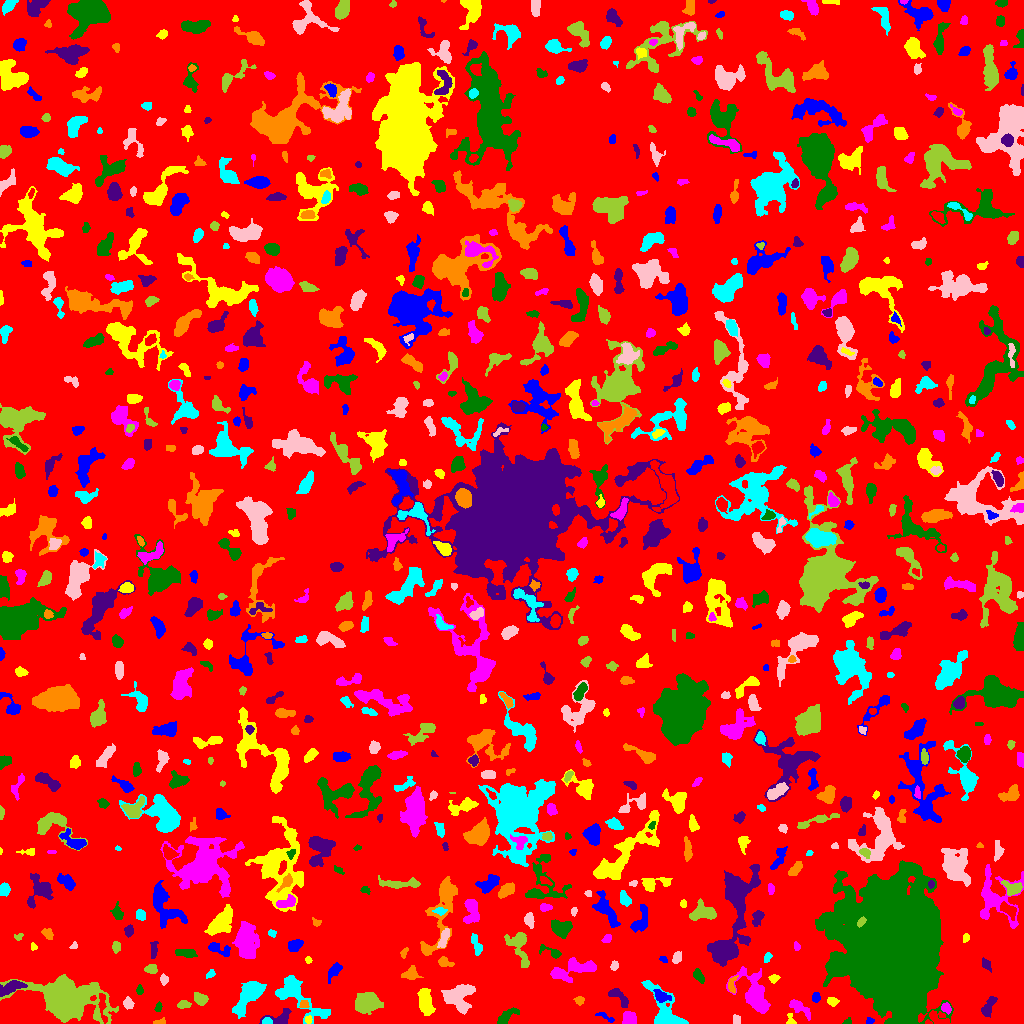

Source data for this figure (header and first rows):
ID, X, Y, A, B, theta, total_flux, mu_max, mu_median, mu_mean, R_fwhm, R_e, R10, R90, x_start, x_end, y_start, y_end, area, greylevel
0, 511, 509.4, 296.1, 292, 0.2075, 1230490, 10.0, 1.0, 1.563, 90.76, 226.6, 85.62, 372.8, 0, 1023, 0, 1023, 787374, 1.563
1, 869.5, 2.359, 2.07, 1.73, 0.2594, 78.0, 3.0, 1.0, 1.529, 2.821, 2.326, 0.7979, 3.613, 866, 874, 0, 6, 51, 5.529
2, 308.3, 3.964, 1.849, 1.788, -1.321, 111.0, 4.0, 2.0, 2.056, 3.478, 2.326, 0.7979, 3.523, 305, 312, 0, 8, 54, 8.056
3, 798.7, 16.32, 6.369, 2.294, -0.6021, 612.0, 8.0, 3.0, 2.887, 4.478, 4.222, 1.596, 6.817, 789, 810, 3, 24, 212, 6.887
4, 847.7, 1.758, 2.135, 1.555, 0.3918, 66.0, 4.0, 1.0, 1.435, 2.394, 2.034, 0.5642, 3.338, 842, 851, 0, 6, 46, 5.435
5, 280.8, 4.937, 6.673, 3.672, 0.2462, 1103, 12.0, 4.0, 5.083, 5.171, 4.37, 1.693, 7.092, 259, 291, 0, 15, 217, 8.083
6, 160.1, 1.22, 3.123, 1.15, 0.1075, 109.0, 5.0, 2.0, 1.817, 2.523, 2.185, 0.7979, 3.385, 153, 165, 0, 6, 60, 6.817
7, 266.9, 2.134, 2.255, 1.606, 0.03777, 261.0, 8.0, 4.0, 4.015, 3.385, 2.459, 0.9772, 3.7, 262, 272, 0, 6, 65, 12.02
8, 736.5, 3.696, 2.459, 2.008, -1.378, 125.0, 3.0, 2.0, 1.736, 3.949, 2.932, 1.128, 4.184, 733, 740, 0, 9, 72, 5.736
9, 368, 20.52, 5.929, 4.693, 0.1205, 2673, 13.0, 5.0, 5.627, 7.485, 6.604, 2.646, 10.48, 355, 383, 9, 31, 475, 8.627
10, 939.5, 3.115, 5.75, 1.972, -0.4569, 399.0, 8.0, 2.0, 2.541, 3.385, 3.192, 1.128, 5.499, 929, 950, 0, 13, 157, 8.541
11, 605.4, 6.542, 5.611, 1.414, -0.4393, 118.0, 3.0, 1.0, 1.326, 3.29, 2.877, 0.9772, 4.583, 595, 614, 1, 11, 89, 5.326
12, 790.4, 2.862, 3.113, 2.212, -1.37, 174.0, 6.0, 2.0, 2.351, 2.821, 2.523, 0.7979, 4.184, 786, 796, 0, 10, 74, 7.351
13, 628.9, 4.65, 2.988, 2.83, -1.08, 799.0, 11.0, 4.0, 4.673, 4.618, 3.656, 1.493, 5.781, 622, 636, 0, 12, 171, 9.673
14, 506.3, 6.984, 6.498, 2.352, 0.6221, 366.0, 4.0, 2.0, 1.867, 6.05, 4.184, 1.693, 6.747, 497, 519, 0, 16, 196, 5.867
15, 618.4, 26.9, 6.811, 2.55, -0.752, 563.0, 9.0, 3.0, 2.858, 2.985, 4.222, 1.493, 6.747, 608, 628, 16, 35, 197, 6.858
16, 304, 18.84, 2.235, 1.924, 1.486, 170.0, 5.0, 2.0, 2.429, 3.29, 2.523, 0.9772, 3.909, 299, 309, 16, 23, 70, 9.429
17, 666.2, 9.972, 13.25, 5.519, -0.9857, 2513, 12.0, 3.0, 4.073, 7.674, 6.723, 2.706, 11.28, 641, 688, 0, 43, 617, 8.073
18, 128, 20.07, 2.754, 2.118, -1.27, 426.0, 9.0, 4.0, 4.019, 3.785, 3.038, 1.262, 4.82, 123, 134, 14, 27, 106, 8.019
19, 183.3, 18.7, 3.001, 1.852, 0.1019, 298.0, 6.0, 3.0, 3.041, 4.184, 2.985, 1.128, 4.687, 177, 191, 15, 23, 98, 8.041
20, 102.5, 17.27, 9.171, 1.773, -1.456, 391.0, 6.0, 2.0, 2.399, 4.549, 3.868, 1.382, 6.206, 98, 107, 0, 30, 163, 11.4
21, 660.9, 27.44, 4.06, 2.519, -0.4377, 520.0, 8.0, 3.0, 3.25, 4.549, 3.7, 1.382, 5.971, 653, 671, 21, 34, 160, 10.25
22, 832.1, 22.21, 2.487, 1.873, -0.1825, 204.0, 7.0, 2.0, 2.242, 2.394, 2.706, 0.9772, 4.297, 827, 839, 17, 26, 91, 7.242
23, 946.1, 15.24, 2.324, 1.965, -0.7015, 219.0, 6.0, 2.0, 2.355, 3.568, 2.706, 0.9772, 4.26, 941, 951, 9, 21, 93, 9.355
24, 158.5, 16.22, 2.265, 1.473, 1.259, 150.0, 6.0, 2.0, 2.459, 2.932, 2.326, 0.7979, 3.656, 154, 162, 12, 22, 61, 6.459
25, 988, 15.93, 5.621, 2.392, 1.09, 707.0, 9.0, 3.0, 3.721, 4.26, 4.222, 1.596, 6.77, 981, 997, 6, 27, 190, 6.721
26, 579.4, 23.07, 2.193, 2.02, -0.2957, 150.0, 4.0, 2.0, 1.974, 3.827, 2.646, 0.9772, 4.222, 573, 584, 18, 27, 76, 5.974
27, 297.8, 27.78, 17.06, 6.131, -0.712, 2588, 10.0, 3.0, 3.469, 7.378, 8.311, 2.985, 13.7, 275, 330, 0, 48, 746, 6.469
28, 458.7, 26.93, 7.569, 6.655, 0.5047, 2492, 10.0, 4.0, 4.357, 9.062, 7.674, 3.038, 11.83, 441, 475, 9, 39, 572, 7.357
29, 200.4, 24.45, 3.495, 2.477, -0.4782, 439.0, 6.0, 3.0, 2.907, 5.109, 3.742, 1.493, 5.809, 194, 208, 18, 31, 151, 6.907
30, 697.8, 27.5, 1.389, 1.296, -0.0, 50.0, 3.0, 1.5, 1.389, 2.394, 1.784, 0.5642, 2.646, 695, 701, 25, 30, 36, 6.389
31, 815.9, 26.09, 2.588, 1.864, 1.434, 200.0, 5.0, 2.0, 2.5, 3.478, 2.821, 0.9772, 4.297, 812, 820, 21, 31, 80, 6.5
32, 425.4, 21.41, 6.242, 2.976, -1.4, 1240, 8.0, 3.0, 3.636, 7.225, 5.47, 2.185, 8.686, 417, 435, 8, 35, 341, 7.636
33, 754.7, 29.15, 11.6, 5.853, -1.074, 3196, 14.0, 3.0, 4.239, 6.817, 7.899, 2.932, 13.37, 726, 770, 10, 57, 754, 7.239
34, 139.5, 33.26, 2.293, 1.634, -0.0, 86.0, 3.0, 1.0, 1.365, 2.877, 2.459, 0.7979, 3.868, 136, 143, 29, 39, 63, 5.365
35, 11.67, 36.32, 6.466, 2.628, 0.3803, 901.0, 8.0, 3.0, 3.52, 5.997, 4.918, 1.871, 7.878, 0, 27, 27, 43, 256, 9.52
36, 731.9, 38.92, 4.916, 2.192, 1.481, 290.0, 5.0, 3.0, 2.613, 4.37, 3.568, 1.382, 5.323, 728, 738, 30, 48, 111, 7.613
37, 249.6, 29.37, 8.52, 3.758, 0.9027, 3627, 19.0, 4.0, 6.127, 6.887, 6.129, 2.459, 10.73, 232, 266, 5, 42, 592, 10.13
38, 163.9, 44.2, 2.325, 1.738, -1.483, 210.0, 6.0, 3.0, 2.692, 3.613, 2.585, 0.9772, 3.989, 160, 168, 38, 50, 78, 6.692
39, 65.22, 22.94, 10.29, 7.715, -0.2349, 45270, 119.0, 6.0, 19.85, 9.373, 8.722, 3.523, 16.84, 0, 118, 0, 49, 2281, 23.85
40, 791.8, 51.34, 2.671, 1.973, -1.509, 358.0, 9.0, 4.0, 4.42, 3.478, 2.932, 1.128, 4.514, 788, 796, 45, 57, 81, 7.42
41, 334.2, 52.66, 4.674, 2.215, 0.9314, 364.0, 5.0, 2.0, 2.22, 4.72, 3.949, 1.493, 6.206, 328, 342, 40, 61, 164, 6.22
42, 773.5, 45.1, 2.31, 1.869, 0.1661, 176.0, 6.0, 2.0, 2.286, 3.09, 2.394, 0.9772, 3.989, 768, 780, 40, 49, 77, 6.286
43, 575.6, 54.44, 12.4, 4.349, 0.2115, 1800, 8.0, 3.0, 3.435, 8.311, 7.225, 2.764, 11.55, 550, 596, 41, 66, 524, 6.435
44, 698.5, 47.88, 3.43, 1.895, -1.092, 333.0, 6.0, 2.0, 2.752, 4.37, 3.192, 1.262, 5.015, 693, 704, 40, 55, 121, 6.752
45, 985.8, 59.15, 3.453, 1.902, -1.017, 163.0, 3.0, 2.0, 1.698, 4.184, 2.985, 1.262, 4.618, 982, 991, 51, 66, 96, 5.698
46, 411.1, 49.93, 3.979, 3.059, 0.2625, 334.0, 5.0, 2.0, 1.953, 3.989, 3.868, 1.382, 6.457, 401, 423, 44, 58, 171, 5.953
47, 210.5, 49.26, 2.601, 1.642, 0.5843, 86.0, 3.0, 1.0, 1.323, 2.877, 2.459, 0.7979, 3.868, 206, 215, 45, 54, 65, 5.323
48, 614.4, 57.78, 2.339, 1.84, 1.351, 135.0, 4.0, 2.0, 1.929, 3.7, 2.585, 0.9772, 4.146, 610, 618, 53, 63, 70, 5.929
49, 151, 54.49, 3.087, 2.217, -0.08503, 223.0, 4.0, 2.0, 2.046, 4.82, 3.29, 1.262, 5.109, 144, 157, 50, 59, 109, 6.046
50, 6.921, 67.67, 3.429, 2.579, -1.555, 341.0, 5.0, 2.0, 2.401, 4.478, 3.656, 1.382, 5.642, 0, 13, 58, 74, 142, 6.401
51, 663.6, 64.13, 2.161, 1.326, -0.5455, 84.0, 4.0, 2.0, 1.714, 2.985, 2.111, 0.7979, 3.338, 659, 667, 61, 67, 49, 6.714
52, 308.3, 63.73, 1.621, 1.321, -0.7105, 52.0, 3.0, 1.0, 1.156, 2.257, 1.871, 0.5642, 2.932, 305, 312, 60, 67, 45, 6.156
53, 245.7, 83.37, 7.977, 4.726, -1.538, 6930, 32.0, 8.0, 10.04, 6.676, 7.313, 2.764, 12.53, 232, 259, 65, 102, 690, 12.04
54, 185.9, 70.3, 5.217, 1.934, -0.1149, 385.0, 5.0, 2.0, 2.333, 5.078, 4.107, 1.693, 6.129, 175, 197, 66, 74, 165, 6.333
55, 723.8, 73.75, 6.694, 3.806, 0.09563, 1836, 11.0, 5.0, 4.896, 6.864, 6.103, 2.394, 9.541, 710, 736, 64, 82, 375, 9.896
56, 444.5, 61.6, 3.562, 2.189, -0.383, 461.0, 9.0, 3.0, 3.874, 3.568, 3.192, 1.262, 5.262, 438, 454, 57, 67, 119, 6.874
57, 767.9, 66.6, 2.151, 1.162, 1.047, 60.0, 3.0, 1.0, 0.8696, 2.326, 1.871, 0.5642, 3.09, 764, 772, 61, 71, 69, 6.87
58, 676.2, 65.11, 2.597, 1.683, 1.325, 111.0, 3.0, 1.0, 1.088, 3.241, 2.585, 0.9772, 4.146, 672, 681, 60, 72, 102, 6.088
59, 116.1, 76.55, 2.561, 1.863, -1.501, 235.0, 6.0, 2.0, 2.611, 3.656, 2.764, 0.9772, 4.442, 112, 120, 70, 82, 90, 6.611
... 798 more rows
